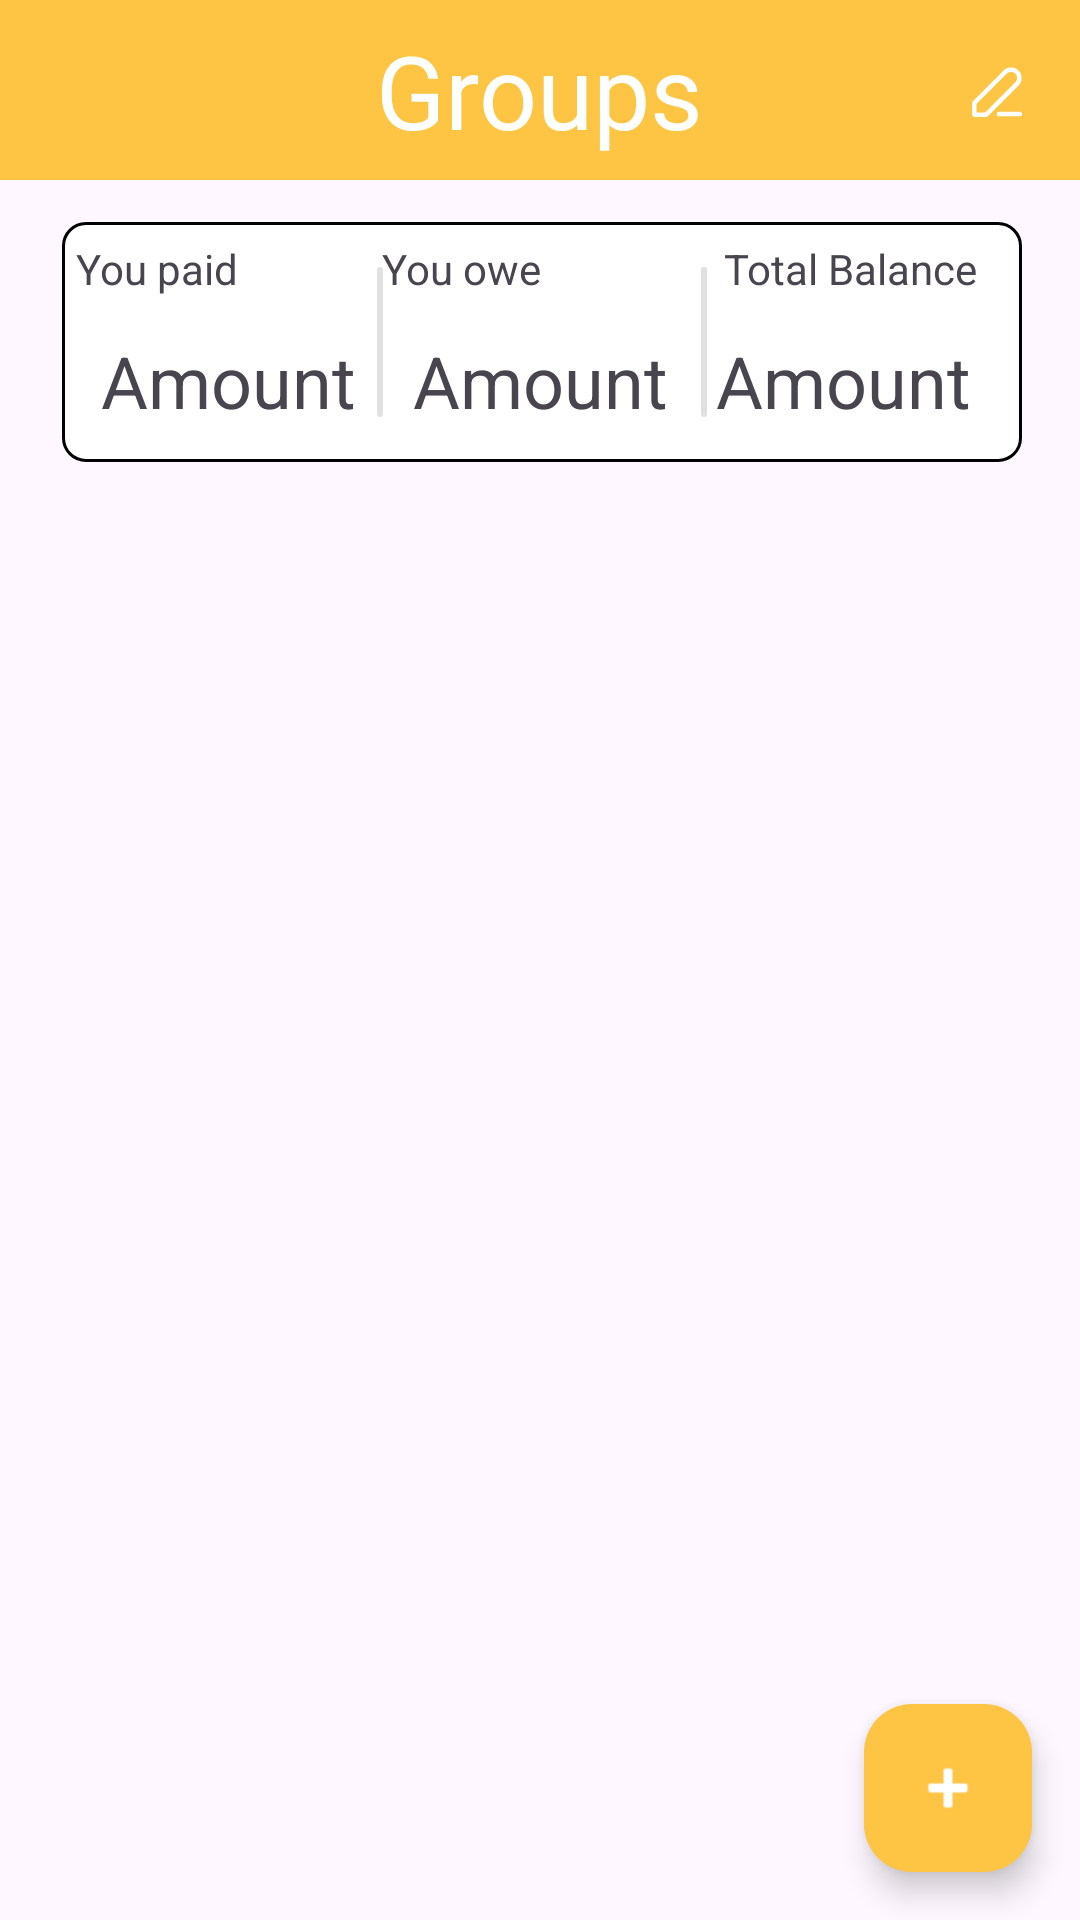

This screen was rendered from an Android layout file. Write that file and the resources it references.
<!-- AndroidManifest.xml: application theme Theme.Bananasplit -->
<!-- res/layout/activity_groups.xml -->
<?xml version="1.0" encoding="utf-8"?>
<androidx.constraintlayout.widget.ConstraintLayout xmlns:android="http://schemas.android.com/apk/res/android"
    xmlns:app="http://schemas.android.com/apk/res-auto"
    xmlns:tools="http://schemas.android.com/tools"
    android:id="@+id/main"
    android:layout_width="match_parent"
    android:layout_height="match_parent"
    tools:context=".groups.GroupsActivity">

    <View
        android:id="@+id/rectangle_at_the_top"
        android:layout_width="match_parent"
        android:layout_height="60dp"
        android:layout_alignParentTop="true"
        android:background="?attr/colorPrimary"
        android:visibility="visible"
        app:layout_constraintEnd_toEndOf="parent"
        app:layout_constraintStart_toStartOf="parent"
        app:layout_constraintTop_toTopOf="parent" />

    <androidx.constraintlayout.widget.ConstraintLayout
        android:id="@+id/frameLayout"
        android:layout_width="411dp"
        android:layout_height="wrap_content"
        android:layout_marginTop="10dp"
        app:layout_constraintEnd_toEndOf="parent"
        app:layout_constraintStart_toStartOf="parent"
        app:layout_constraintTop_toBottomOf="@+id/rectangle_at_the_top">

        <ImageView
            android:id="@+id/imageView"
            android:layout_width="wrap_content"
            android:layout_height="wrap_content"
            app:layout_constraintEnd_toEndOf="parent"
            app:layout_constraintStart_toStartOf="parent"
            app:layout_constraintTop_toTopOf="parent"
            app:srcCompat="@drawable/group_52" />


        <LinearLayout
            android:id="@+id/linearLayout7"
            android:layout_width="311dp"
            android:layout_height="wrap_content"
            android:layout_marginTop="10dp"
            android:orientation="horizontal"
            app:layout_constraintEnd_toEndOf="@+id/imageView"
            app:layout_constraintStart_toStartOf="@+id/imageView"
            app:layout_constraintTop_toTopOf="@+id/imageView">

            <TextView
                android:id="@+id/editTextText4"
                android:layout_width="102dp"
                android:layout_height="wrap_content"
                android:ems="10"
                android:inputType="text"
                android:justificationMode="none"
                android:text="@string/you_are_owed" />

            <TextView
                android:id="@+id/editTextText5"
                android:layout_width="114dp"
                android:layout_height="wrap_content"
                android:ems="10"
                android:inputType="text"
                android:justificationMode="none"
                android:text="@string/you_owe" />

            <TextView
                android:id="@+id/editTextText6"
                android:layout_width="wrap_content"
                android:layout_height="wrap_content"
                android:ems="10"
                android:inputType="text"
                android:justificationMode="none"
                android:text="@string/total_balance" />

        </LinearLayout>

        <LinearLayout
            android:layout_width="294dp"
            android:layout_height="36dp"
            android:orientation="horizontal"
            app:layout_constraintBottom_toBottomOf="@+id/imageView"
            app:layout_constraintEnd_toEndOf="@+id/imageView"
            app:layout_constraintStart_toStartOf="@+id/imageView"
            app:layout_constraintTop_toBottomOf="@+id/linearLayout7">

            <TextView
                android:id="@+id/editTextText7"
                android:layout_width="104dp"
                android:layout_height="wrap_content"
                android:ems="10"
                android:inputType="text"
                android:text="@string/amount"
                android:textSize="24sp" />

            <TextView
                android:id="@+id/editTextText8"
                android:layout_width="101dp"
                android:layout_height="wrap_content"
                android:ems="10"
                android:inputType="text"
                android:text="@string/amount"
                android:textSize="24sp" />

            <TextView
                android:id="@+id/editTextText9"
                android:layout_width="93dp"
                android:layout_height="wrap_content"
                android:ems="10"
                android:inputType="text"
                android:text="@string/amount"
                android:textSize="24sp" />
        </LinearLayout>


    </androidx.constraintlayout.widget.ConstraintLayout>

    <TextView
        android:id="@+id/groupNameTextView"
        android:layout_width="wrap_content"
        android:layout_height="wrap_content"
        android:text="@string/groups"
        android:textColor="?attr/colorOnPrimary"
        android:textSize="34sp"
        app:layout_constraintBottom_toBottomOf="@+id/rectangle_at_the_top"
        app:layout_constraintEnd_toEndOf="@+id/rectangle_at_the_top"
        app:layout_constraintStart_toStartOf="@+id/rectangle_at_the_top"
        app:layout_constraintTop_toTopOf="parent" />

    <ScrollView
        android:layout_width="0dp"
        android:layout_height="0dp"
        app:layout_constraintBottom_toBottomOf="parent"
        app:layout_constraintEnd_toEndOf="parent"
        app:layout_constraintStart_toStartOf="parent"
        app:layout_constraintTop_toBottomOf="@+id/frameLayout">

        <androidx.recyclerview.widget.RecyclerView
            android:id="@+id/recyclerView"
            android:layout_width="match_parent"
            android:layout_height="wrap_content"
            android:layout_marginTop="10dp" />
    </ScrollView>

    <com.google.android.material.floatingactionbutton.FloatingActionButton
        android:id="@+id/btn_add_group"
        android:layout_width="wrap_content"
        android:layout_height="wrap_content"
        android:layout_gravity="end|bottom"
        android:layout_margin="16dp"
        android:contentDescription="@string/addgroup"
        android:src="@android:drawable/ic_input_add"
        app:backgroundTint="?attr/colorPrimary"
        app:fabSize="normal"
        app:layout_constraintBottom_toBottomOf="parent"
        app:layout_constraintEnd_toEndOf="parent"
        app:tint="?attr/colorOnPrimary" />


    <ImageButton
        android:id="@+id/btn_toggle_grp_edit_state"
        android:layout_width="54dp"
        android:layout_height="52dp"
        android:backgroundTint="?attr/colorPrimary"
        android:contentDescription="@string/edit"
        android:src="@drawable/edit"
        app:layout_constraintBottom_toBottomOf="@+id/rectangle_at_the_top"
        app:layout_constraintEnd_toEndOf="@+id/rectangle_at_the_top"
        app:layout_constraintTop_toTopOf="parent"
        app:tint="?attr/colorOnPrimary" />

</androidx.constraintlayout.widget.ConstraintLayout>
<!-- resources referenced by this layout -->
<resources>
  <!-- drawable edit (drawable) -->
  <vector xmlns:android="http://schemas.android.com/apk/res/android"
      android:width="24dp"
      android:height="24dp"
      android:viewportWidth="24"
      android:viewportHeight="24">
    <path
        android:pathData="M3.293,15.708L13.5,5.5C14.881,4.12 17.119,4.12 18.5,5.5C19.881,6.881 19.881,9.12 18.5,10.5L8.293,20.708C8.105,20.895 7.851,21 7.586,21H4C3.448,21 3,20.553 3,20V16.415C3,16.149 3.105,15.895 3.293,15.708ZM4.5,19.5V16.622L14.561,6.561C15.356,5.766 16.644,5.766 17.439,6.561C18.234,7.356 18.234,8.645 17.439,9.44L7.379,19.5H4.5Z"
        android:fillColor="#363538"
        android:fillType="evenOdd"/>
    <path
        android:pathData="M12,19.25C11.586,19.25 11.25,19.586 11.25,20C11.25,20.415 11.586,20.75 12,20.75H19C19.414,20.75 19.75,20.415 19.75,20C19.75,19.586 19.414,19.25 19,19.25H12Z"
        android:fillColor="#363538"/>
  </vector>
  <!-- drawable group_52 (drawable) -->
  <vector xmlns:android="http://schemas.android.com/apk/res/android"
      android:width="328dp"
      android:height="88dp"
      android:viewportWidth="328"
      android:viewportHeight="88">
    <path
        android:pathData="M12,4L316,4A8,8 0,0 1,324 12L324,76A8,8 0,0 1,316 84L12,84A8,8 0,0 1,4 76L4,12A8,8 0,0 1,12 4z"
        android:fillColor="#ffffff"/>
    <path
        android:strokeWidth="1"
        android:pathData="M12,4.5L316,4.5A7.5,7.5 0,0 1,323.5 12L323.5,76A7.5,7.5 0,0 1,316 83.5L12,83.5A7.5,7.5 0,0 1,4.5 76L4.5,12A7.5,7.5 0,0 1,12 4.5z"
        android:fillColor="#00000000"
        android:strokeColor="#000000"/>
    <path
        android:pathData="M110,19L110,19A1,1 0,0 1,111 20L111,68A1,1 0,0 1,110 69L110,69A1,1 0,0 1,109 68L109,20A1,1 0,0 1,110 19z"
        android:fillColor="#E1E1E1"/>
    <path
        android:pathData="M218,19L218,19A1,1 0,0 1,219 20L219,68A1,1 0,0 1,218 69L218,69A1,1 0,0 1,217 68L217,20A1,1 0,0 1,218 19z"
        android:fillColor="#E1E1E1"/>
  </vector>
  <string name="addgroup">Add Group</string>
  <string name="amount">Amount</string>
  <string name="edit">Edit</string>
  <string name="groups">Groups</string>
  <string name="total_balance">Total Balance</string>
  <string name="you_are_owed">You paid</string>
  <string name="you_owe">You owe</string>
  <style name="Theme.Bananasplit" parent="Base.Theme.Bananasplit" />
  <style name="Base.Theme.Bananasplit" parent="Theme.Material3.DayNight.NoActionBar">
  
          <item name="android:windowSplashScreenBackground">@color/darkyellow</item>
          <item name="android:windowSplashScreenAnimatedIcon">@mipmap/ic_logo2</item>
          <item name="android:windowSplashScreenBrandingImage">@drawable/group_51_3_</item>
          
  
          
          <item name="colorPrimary">@color/topAccentBar</item>
          <item name="backgroundTint">@color/topAccentBar</item>
          <item name="colorOnPrimary">@color/white</item>
          <item name="backgroundColor">@color/white</item>
          <item name="colorOnBackground">@color/white</item>
          <item name="colorSecondary">@color/topAccentBar</item>
          <item name="colorOnSecondary">@color/black</item>
  
  
  
      </style>
  <color name="darkyellow">#FFB512</color>
  <!-- drawable group_51_3_: png bitmap (drawable, 3683 bytes) -->
  <color name="topAccentBar">#FEC443</color>
  <color name="white">#FFFFFFFF</color>
  <color name="black">#FF000000</color>
</resources>
